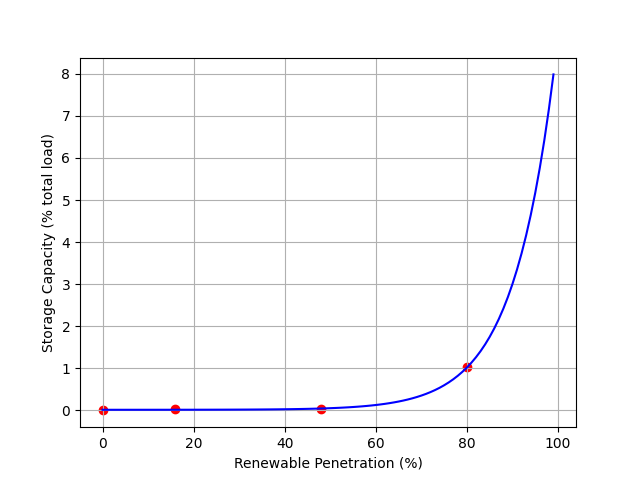

The table this chart was drawn from, first rows:
0.0, 0.0
0.16, 0.000308
0.48, 0.000445
0.80, 0.0102
